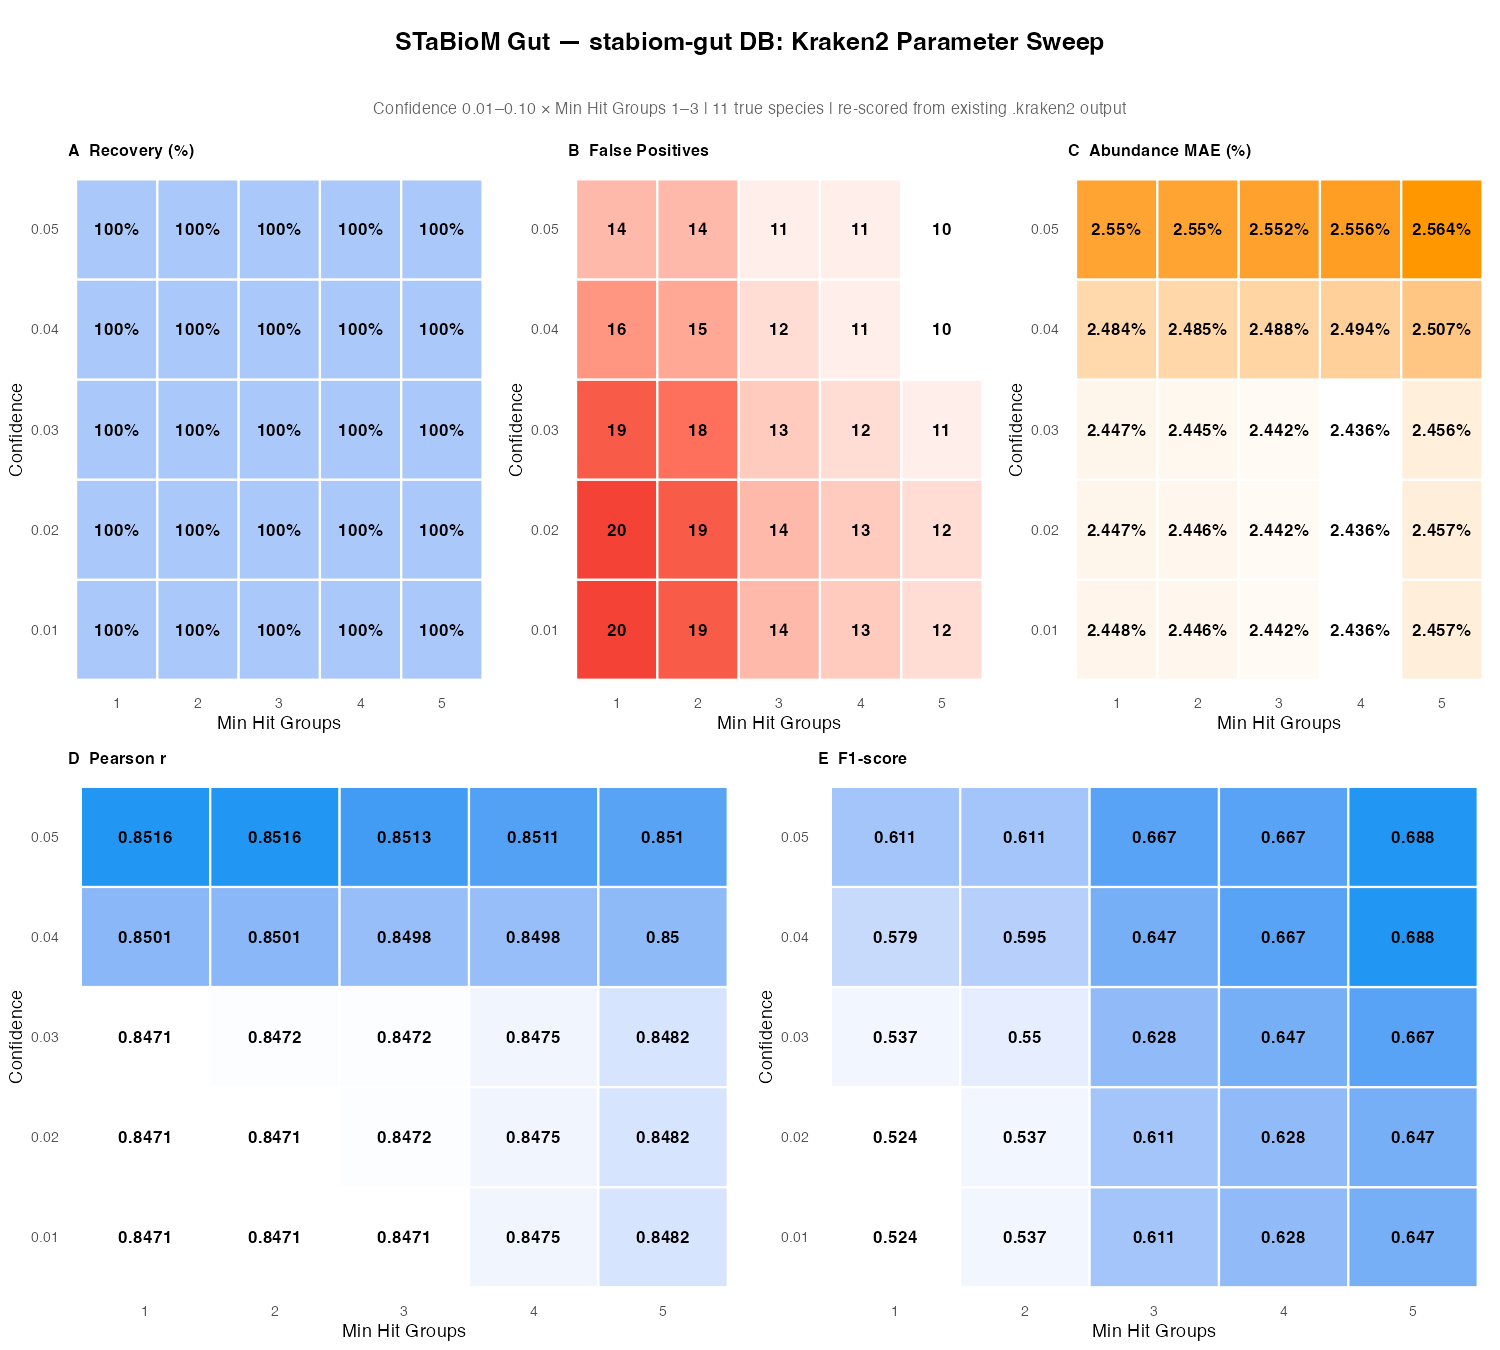

Data behind this chart, as committed beside it:
conf	mhg	recovery	n_fp	mae_pct	pearson_r	precision	recall	f1	n_detected	body_site
0.01	1	100	20	2.448	0.8471	0.355	1	0.524	31	gut
0.01	2	100	19	2.446	0.8471	0.367	1	0.537	30	gut
0.01	3	100	14	2.442	0.8471	0.44	1	0.611	25	gut
0.01	4	100	13	2.436	0.8475	0.458	1	0.628	24	gut
0.01	5	100	12	2.457	0.8482	0.478	1	0.647	23	gut
0.02	1	100	20	2.447	0.8471	0.355	1	0.524	31	gut
0.02	2	100	19	2.446	0.8471	0.367	1	0.537	30	gut
0.02	3	100	14	2.442	0.8472	0.44	1	0.611	25	gut
0.02	4	100	13	2.436	0.8475	0.458	1	0.628	24	gut
0.02	5	100	12	2.457	0.8482	0.478	1	0.647	23	gut
0.03	1	100	19	2.447	0.8471	0.367	1	0.537	30	gut
0.03	2	100	18	2.445	0.8472	0.379	1	0.55	29	gut
0.03	3	100	13	2.442	0.8472	0.458	1	0.628	24	gut
0.03	4	100	12	2.436	0.8475	0.478	1	0.647	23	gut
0.03	5	100	11	2.456	0.8482	0.5	1	0.667	22	gut
0.04	1	100	16	2.484	0.8501	0.407	1	0.579	27	gut
0.04	2	100	15	2.485	0.8501	0.423	1	0.595	26	gut
0.04	3	100	12	2.488	0.8498	0.478	1	0.647	23	gut
0.04	4	100	11	2.494	0.8498	0.5	1	0.667	22	gut
0.04	5	100	10	2.507	0.85	0.524	1	0.688	21	gut
0.05	1	100	14	2.55	0.8516	0.44	1	0.611	25	gut
0.05	2	100	14	2.55	0.8516	0.44	1	0.611	25	gut
0.05	3	100	11	2.552	0.8513	0.5	1	0.667	22	gut
0.05	4	100	11	2.556	0.8511	0.5	1	0.667	22	gut
0.05	5	100	10	2.564	0.851	0.524	1	0.688	21	gut
